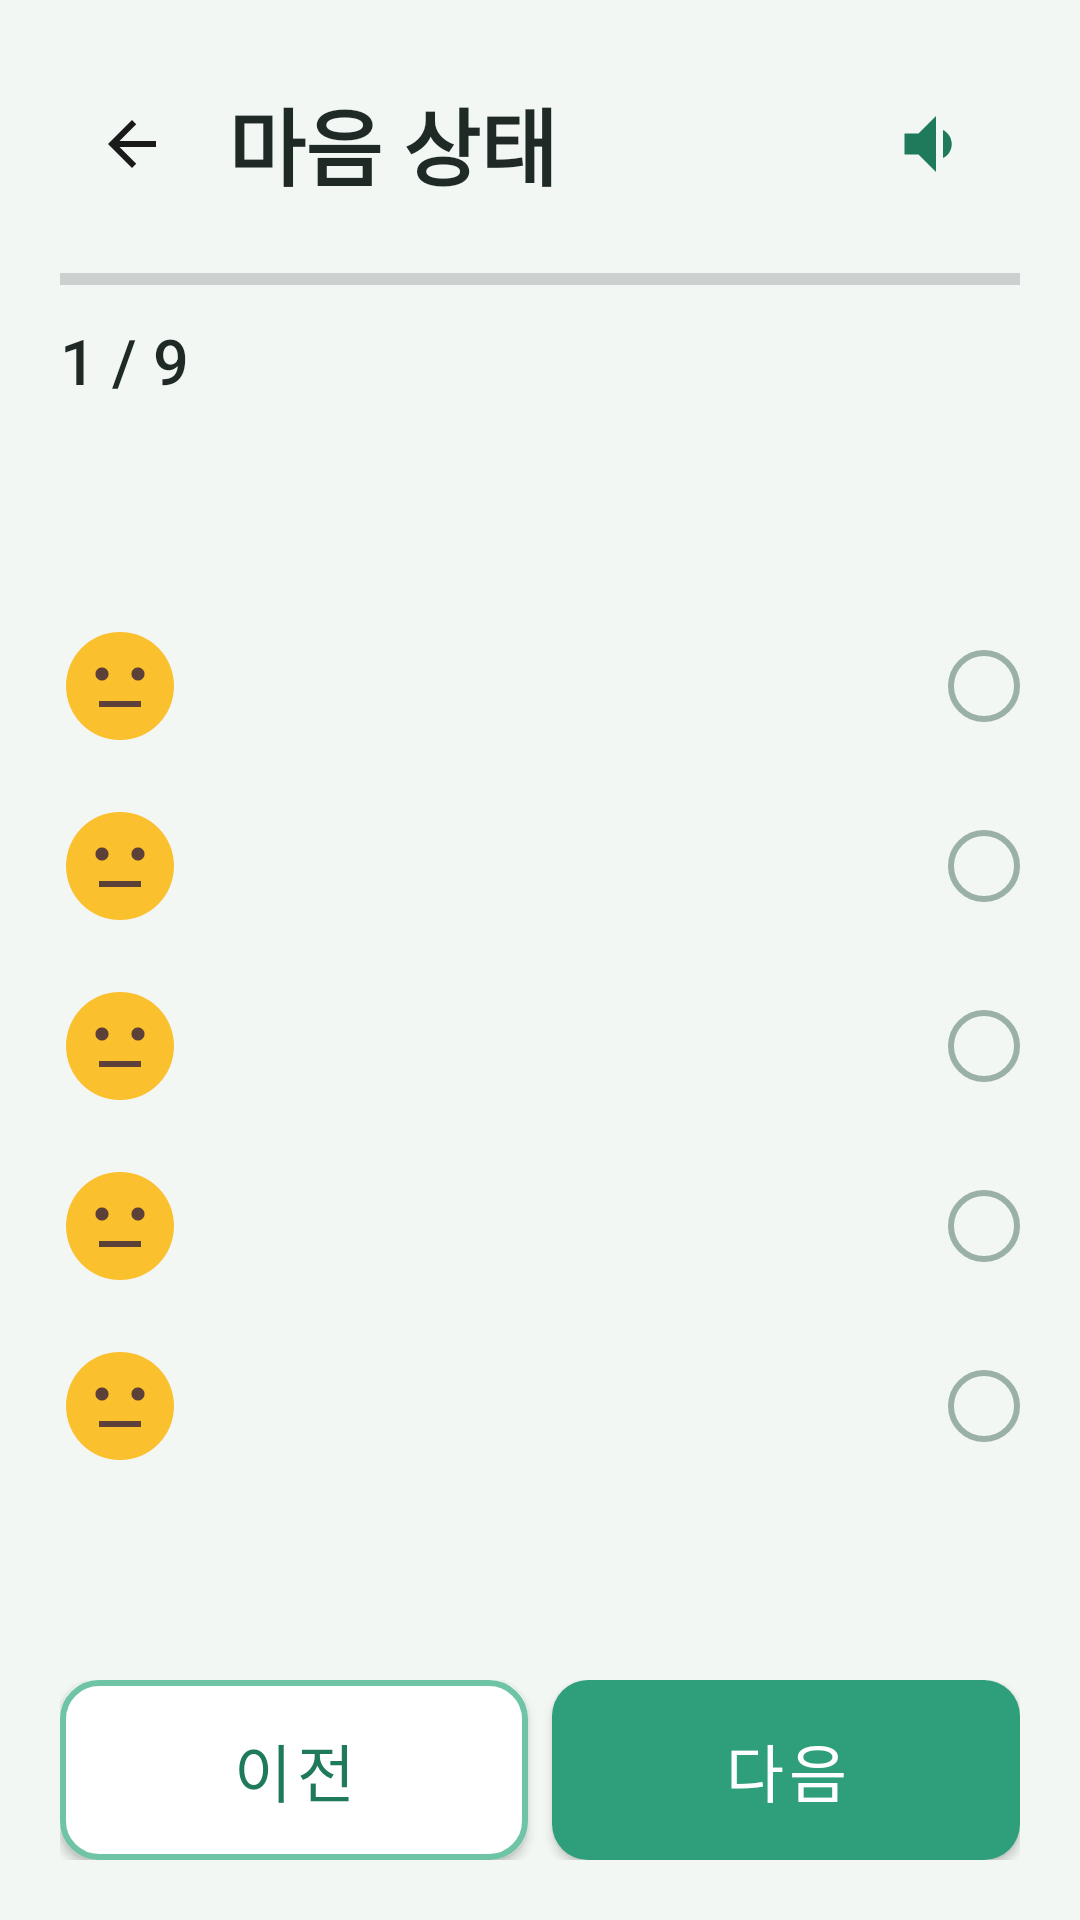

Here is an Android app screen rendered from its layout file. Give the layout XML and the strings, colors and styles it references.
<!-- AndroidManifest.xml: application theme Theme.TMind -->
<!-- res/layout/activity_ema_survey.xml -->
<?xml version="1.0" encoding="utf-8"?>
<LinearLayout xmlns:android="http://schemas.android.com/apk/res/android"
    android:layout_width="match_parent"
    android:layout_height="match_parent"
    android:background="@color/bg_senior"
    android:orientation="vertical"
    android:padding="20dp">

    <LinearLayout
        android:layout_width="match_parent"
        android:layout_height="wrap_content"
        android:gravity="center_vertical">
        <ImageButton
            android:id="@+id/btnBack"
            android:layout_width="48dp"
            android:layout_height="48dp"
            android:background="?attr/selectableItemBackgroundBorderless"
            android:src="@drawable/ic_back" />
        <TextView
            android:id="@+id/tvTitle"
            style="@style/SeniorTitle"
            android:layout_width="0dp"
            android:layout_height="wrap_content"
            android:layout_marginStart="8dp"
            android:layout_weight="1"
            android:text="@string/ema_title" />
        <ImageButton
            android:id="@+id/btnTts"
            android:layout_width="56dp"
            android:layout_height="56dp"
            android:background="?attr/selectableItemBackgroundBorderless"
            android:src="@drawable/ic_speaker" />
    </LinearLayout>

    <ProgressBar
        android:id="@+id/progressBar"
        style="?android:attr/progressBarStyleHorizontal"
        android:layout_width="match_parent"
        android:layout_height="10dp"
        android:layout_marginTop="12dp"
        android:progressTint="@color/teal_primary" />

    <TextView
        android:id="@+id/tvProgress"
        style="@style/SeniorBody"
        android:layout_width="wrap_content"
        android:layout_height="wrap_content"
        android:layout_marginTop="8dp"
        android:text="1 / 9" />

    <TextView
        android:id="@+id/tvQuestion"
        style="@style/SeniorTitle"
        android:layout_width="match_parent"
        android:layout_height="wrap_content"
        android:layout_marginTop="20dp"
        android:textSize="24sp" />

    <ScrollView
        android:layout_width="match_parent"
        android:layout_height="0dp"
        android:layout_marginTop="12dp"
        android:layout_weight="1">
        <LinearLayout
            android:layout_width="match_parent"
            android:layout_height="wrap_content"
            android:orientation="vertical">
            <include android:id="@+id/opt1" layout="@layout/item_ema_option" />
            <include android:id="@+id/opt2" layout="@layout/item_ema_option" />
            <include android:id="@+id/opt3" layout="@layout/item_ema_option" />
            <include android:id="@+id/opt4" layout="@layout/item_ema_option" />
            <include android:id="@+id/opt5" layout="@layout/item_ema_option" />
        </LinearLayout>
    </ScrollView>

    <LinearLayout
        android:layout_width="match_parent"
        android:layout_height="wrap_content"
        android:layout_marginTop="12dp"
        android:orientation="horizontal">
        <Button
            android:id="@+id/btnPrev"
            style="@style/SeniorButton"
            android:layout_width="0dp"
            android:layout_height="60dp"
            android:layout_marginEnd="8dp"
            android:layout_weight="1"
            android:background="@drawable/bg_btn_outline"
            android:text="@string/prev"
            android:textColor="@color/teal_dark" />
        <Button
            android:id="@+id/btnNext"
            style="@style/SeniorButton"
            android:layout_width="0dp"
            android:layout_height="60dp"
            android:layout_weight="1"
            android:background="@drawable/bg_btn_primary"
            android:text="@string/next"
            android:textColor="@color/white" />
    </LinearLayout>
</LinearLayout>
<!-- res/layout/item_ema_option.xml (included above) -->
<?xml version="1.0" encoding="utf-8"?>
<LinearLayout xmlns:android="http://schemas.android.com/apk/res/android"
    android:id="@+id/optRoot"
    android:layout_width="match_parent"
    android:layout_height="wrap_content"
    android:gravity="center_vertical"
    android:minHeight="56dp"
    android:orientation="horizontal"
    android:paddingTop="10dp"
    android:paddingBottom="10dp">

    <ImageView
        android:id="@+id/optEmoji"
        android:layout_width="40dp"
        android:layout_height="40dp"
        android:contentDescription="@null"
        android:scaleType="fitCenter"
        android:background="@android:color/transparent"
        android:src="@drawable/emoji_3" />

    <TextView
        android:id="@+id/optLabel"
        style="@style/SeniorBody"
        android:layout_width="0dp"
        android:layout_height="wrap_content"
        android:layout_marginStart="12dp"
        android:layout_weight="1"
        android:textSize="18sp" />

    <View
        android:id="@+id/optRadio"
        android:layout_width="24dp"
        android:layout_height="24dp"
        android:background="@drawable/bg_radio_unchecked" />
</LinearLayout>
<!-- resources referenced by this layout -->
<resources>
  <color name="bg_senior">#F2F7F4</color>
  <color name="teal_dark">#1F7A5C</color>
  <color name="teal_primary">#2F9E7A</color>
  <color name="white">#FFFFFFFF</color>
  <!-- drawable bg_btn_outline (drawable) -->
  <?xml version="1.0" encoding="utf-8"?>
  <shape xmlns:android="http://schemas.android.com/apk/res/android">
      <solid android:color="@color/white"/>
      <corners android:radius="12dp"/>
      <stroke android:width="2dp" android:color="@color/teal_pastel"/>
  </shape>
  <!-- drawable bg_btn_primary (drawable) -->
  <?xml version="1.0" encoding="utf-8"?>
  <shape xmlns:android="http://schemas.android.com/apk/res/android">
      <solid android:color="@color/teal_primary"/>
      <corners android:radius="12dp"/>
  </shape>
  <!-- drawable bg_radio_unchecked (drawable) -->
  <?xml version="1.0" encoding="utf-8"?>
  <shape xmlns:android="http://schemas.android.com/apk/res/android"
      android:shape="oval">
      <stroke android:width="2dp" android:color="@color/border_gray" />
      <solid android:color="@android:color/transparent" />
  </shape>
  <!-- drawable emoji_3: png bitmap (drawable, 90943 bytes) -->
  <!-- drawable ic_back (drawable) -->
  <vector xmlns:android="http://schemas.android.com/apk/res/android"
      android:width="24dp"
      android:height="24dp"
      android:viewportWidth="24"
      android:viewportHeight="24">
      <path android:fillColor="#1A1A1A" android:pathData="M20,11H7.83l5.59,-5.59L12,4l-8,8 8,8 1.41,-1.41L7.83,13H20v-2z"/>
  </vector>
  <!-- drawable ic_speaker (drawable) -->
  <vector xmlns:android="http://schemas.android.com/apk/res/android"
      android:width="28dp"
      android:height="28dp"
      android:viewportWidth="24"
      android:viewportHeight="24">
      <path android:fillColor="#1F7A5C" android:pathData="M3,9v6h4l5,5V4L7,9H3zM16.5,12c0,-1.77 -1.02,-3.29 -2.5,-4.03v8.05c1.48,-0.73 2.5,-2.25 2.5,-4.02z"/>
  </vector>
  <string name="ema_title">마음 상태</string>
  <string name="next">다음</string>
  <string name="prev">이전</string>
  <style name="SeniorBody">
          <item name="android:textSize">21sp</item>
          <item name="android:textColor">@color/black</item>
          <item name="android:lineSpacingMultiplier">1.5</item>
      </style>
  <style name="SeniorButton" parent="Widget.MaterialComponents.Button">
          <item name="android:minHeight">60dp</item>
          <item name="android:textSize">21sp</item>
          <item name="android:insetTop">0dp</item>
          <item name="android:insetBottom">0dp</item>
          <item name="cornerRadius">14dp</item>
          <item name="backgroundTint">@null</item>
          <item name="android:textAllCaps">false</item>
      </style>
  <style name="SeniorTitle">
          <item name="android:textSize">28sp</item>
          <item name="android:textColor">@color/black</item>
          <item name="android:textStyle">bold</item>
          <item name="android:lineSpacingMultiplier">1.45</item>
      </style>
  <style name="Theme.TMind" parent="Theme.MaterialComponents.Light.NoActionBar">
          <item name="colorPrimary">@color/teal_primary</item>
          <item name="colorPrimaryVariant">@color/teal_dark</item>
          <item name="colorOnPrimary">@color/white</item>
          <item name="android:statusBarColor">@color/bg_senior</item>
          <item name="android:navigationBarColor">@color/bg_senior</item>
          <item name="android:windowLightStatusBar">true</item>
          <item name="android:windowLightNavigationBar">true</item>
          <item name="android:fontFamily">sans-serif-medium</item>
          <item name="materialButtonStyle">@style/SeniorButton</item>
      </style>
  <color name="teal_pastel">#6EC4A5</color>
  <color name="border_gray">#9BB0A6</color>
  <color name="black">#FF1F2A26</color>
</resources>
